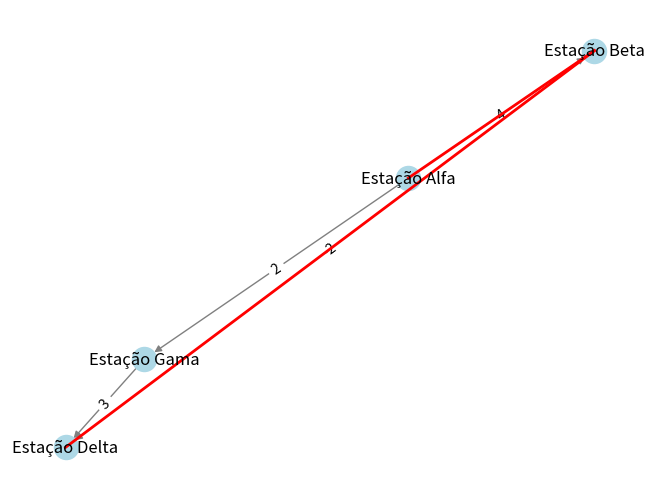

This figure's Python source:
"""
Grafos
            
            Algoritmos Clássicos

                Algoritmo de Bellman-Ford
                
                
O Algoritmo de Bellman-Ford é usado para encontrar o caminho mais 
curto de um vértice de origem a todos os outros vértices em um grafo 
ponderado. Diferentemente do algoritmo de Dijkstra, o Bellman-Ford 
pode trabalhar com pesos negativos de arestas e pode detectar 
ciclos negativos.


Vamos imaginar que temos cidades interligadas por estradas que, devido
a certos fenômenos misteriosos, podem fazer você viajar no tempo!

Descrição do gráfico:

    Cidade A para Cidade B leva 2 horas.
    Cidade B para Cidade C leva 3 horas.
    Cidade A para Cidade C tem um fenômeno que reduz o tempo da 
        viagem em 4 horas (peso negativo).

A questão é: Qual é o caminho mais rápido da Cidade A para a Cidade C?

Codificação e resposta:
"""

# Importando as bibliotecas necessárias para a tarefa.
import networkx as nx
import matplotlib.pyplot as plt

# Criando um grafo direcionado (DiGraph) para 
# representar as conexões entre as estações.
grafo = nx.DiGraph()

# Estamos criando conexões (também conhecidas como arestas ou rotas) entre as estações no grafo. 
# Em um contexto de transporte ou viagem, as arestas podem representar rotas diretas entre duas estações.
# O parâmetro 'weight' em cada conexão especifica o tempo (ou custo) necessário para viajar entre essas duas estações.

# Adiciona uma rota direta da 'Estação Alfa' para a 'Estação Beta' que leva 4 unidades de tempo.
grafo.add_edge('Estação Alfa', 'Estação Beta', weight=4)

# Adiciona uma rota direta da 'Estação Alfa' para a 'Estação Gama' que leva 2 unidades de tempo.
grafo.add_edge('Estação Alfa', 'Estação Gama', weight=2)

# Adiciona uma rota direta da 'Estação Beta' para a 'Estação Delta'. 
# Aqui, temos um valor de duração negativo (-2), o que é raro em cenários reais. 
# No entanto, o algoritmo Bellman-Ford é capaz de lidar com pesos 
# negativos, o que é uma de suas características distintivas. 
# Em um contexto real, ter um peso negativo poderia representar um benefício, 
# recompensa ou algum tipo de incentivo.
grafo.add_edge('Estação Beta', 'Estação Delta', weight=-2)

# Adiciona uma rota direta da 'Estação Gama' para a 'Estação Delta' que 
# leva 3 unidades de tempo.
grafo.add_edge('Estação Gama', 'Estação Delta', weight=3)


# Aplicando o algoritmo de Bellman-Ford para calcular os caminhos mais curtos da 'Estação Alfa' para todas as outras estações.
# 'predecessores' é um dicionário que mapeia cada estação ao seu predecessor no caminho mais curto.
# 'distancias' é um dicionário que mapeia cada estação à sua distância mínima da 'Estação Alfa'.
predecessores, distancias = nx.bellman_ford_predecessor_and_distance(grafo, 'Estação Alfa')


# Inicializamos a reconstrução do caminho mais curto a partir da 
# 'Estação Delta', pois queremos determinar o caminho da 'Estação Alfa' 
# para a 'Estação Delta'.
# Começamos pelo destino e trabalhamos retroativamente até a origem.
caminho = ['Estação Delta']

# Iniciamos com o destino ('Estação Delta') como o nó atual.
no_atual = 'Estação Delta'

# Continuamos a encontrar o predecessor (estação anterior) de cada nó
# até chegarmos à origem ('Estação Alfa').
# A ideia é retroceder passo a passo, de estação em estação, 
# usando o dicionário de predecessores até que alcancemos a estação inicial.
while no_atual != 'Estação Alfa':
    
    # Obtemos o nó predecessor (estação anterior) do nó atual.
    # O dicionário "predecessores" fornece a próxima estação na 
    # rota mais curta de volta à estação de origem.
    no_atual = predecessores[no_atual][0]
    
    # Adicionamos esse nó predecessor ao nosso caminho.
    caminho.append(no_atual)

# Como construímos o caminho do destino para a origem, o caminho está ao contrário.
# Por isso, invertemos a lista para que ela comece na 'Estação Alfa' e 
# termine na 'Estação Delta'.
caminho.reverse()

# Definindo uma disposição (layout) espacial para os 
# vértices (neste caso, estações) do grafo.
# O layout "spring" (mola) posiciona os vértices de tal 
# forma que todas as arestas tenham mais ou menos o mesmo comprimento
# e tenta minimizar o número de arestas que se cruzam no gráfico.
pos = nx.spring_layout(grafo)

# Desenhando o grafo:
# - `pos` especifica as posições dos vértices.
# - `with_labels=True` garante que os rótulos dos vértices sejam exibidos.
# - `node_color='lightblue'` dá uma cor azul clara aos vértices.
# - `edge_color='gray'` dá uma cor cinza às arestas.
nx.draw(grafo, pos, with_labels=True, node_color='lightblue', edge_color='gray')


# Extraindo os pesos (neste contexto, durações das rotas 
# entre estações) das arestas do grafo.
# O resultado é um dicionário onde a chave é uma tupla 
# representando a aresta e o valor é o peso dessa aresta.
etiquetas_arestas = nx.get_edge_attributes(grafo, 'weight')


# Desenhando as etiquetas (pesos/durações) nas arestas do grafo.
# - `edge_labels=etiquetas_arestas` especifica o que será exibido nas arestas.
nx.draw_networkx_edge_labels(grafo, pos, edge_labels=etiquetas_arestas)


# Destacando o caminho mais curto entre 'Estação Alfa' e 'Estação Delta' no gráfico:

# Iterando sobre cada par de estações consecutivas no caminho mais curto.
# Por exemplo, se o caminho for ['Estação Alfa', 'Estação Beta', 'Estação Delta'],
# as combinações de estações serão [('Estação Alfa', 'Estação Beta'), ('Estação Beta', 'Estação Delta')].
for i in range(len(caminho) - 1):
    
    # Obtendo as coordenadas x e y da primeira estação do par no layout definido.
    x0, y0 = pos[caminho[i]]
    
    # Obtendo as coordenadas x e y da segunda estação do par no layout definido.
    x1, y1 = pos[caminho[i+1]]
    
    # Usando a função `plot` do Matplotlib para desenhar uma linha entre as duas estações.
    # A linha é desenhada em vermelho ('color='r'`) e tem largura 2 (`lw=2`), 
    # tornando-a mais espessa.
    plt.plot([x0, x1], [y0, y1], color='r', lw=2)

# Mostrando o gráfico final.
plt.show()


"""
Explicação:


há quatro estações: Alfa, Beta, Gama e Delta. Temos as seguintes 
rotas entre as estações:

    Estação Alfa -> Estação Beta: Duração de 4 horas.
    Estação Alfa -> Estação Gama: Duração de 2 horas.
    Estação Beta -> Estação Delta: Duração de -2 horas.
    Estação Gama -> Estação Delta: Duração de 3 horas.

Aqui, é crucial observar que a rota da Estação Beta para a Estação
Delta tem uma duração de -2 horas, o que significa que é uma rota
"rápida", onde, em vez de adicionar tempo à jornada, na verdade, você 
"ganha" 2 horas. Isto é para mostrar a capacidade do Bellman-Ford de 
lidar com pesos negativos.

Ao aplicar o algoritmo de Bellman-Ford, buscamos o caminho mais 
rápido (ou seja, de menor duração) da Estação Alfa para a Estação Delta:

    Caminho Direto através da Estação Gama: Alfa -> Gama -> Delta = 2 horas + 3 horas = 5 horas.
    Caminho através da Estação Beta: Alfa -> Beta -> Delta = 4 horas - 2 horas = 2 horas.

O caminho mais rápido é através da Estação Beta com um tempo total de 2 horas, 
graças à rota "rápida" da Estação Beta para a Estação Delta.

Na visualização, o caminho mais rápido é destacado em vermelho, mostrando 
claramente a rota ótima de Alfa -> Beta -> Delta.
"""
print()
